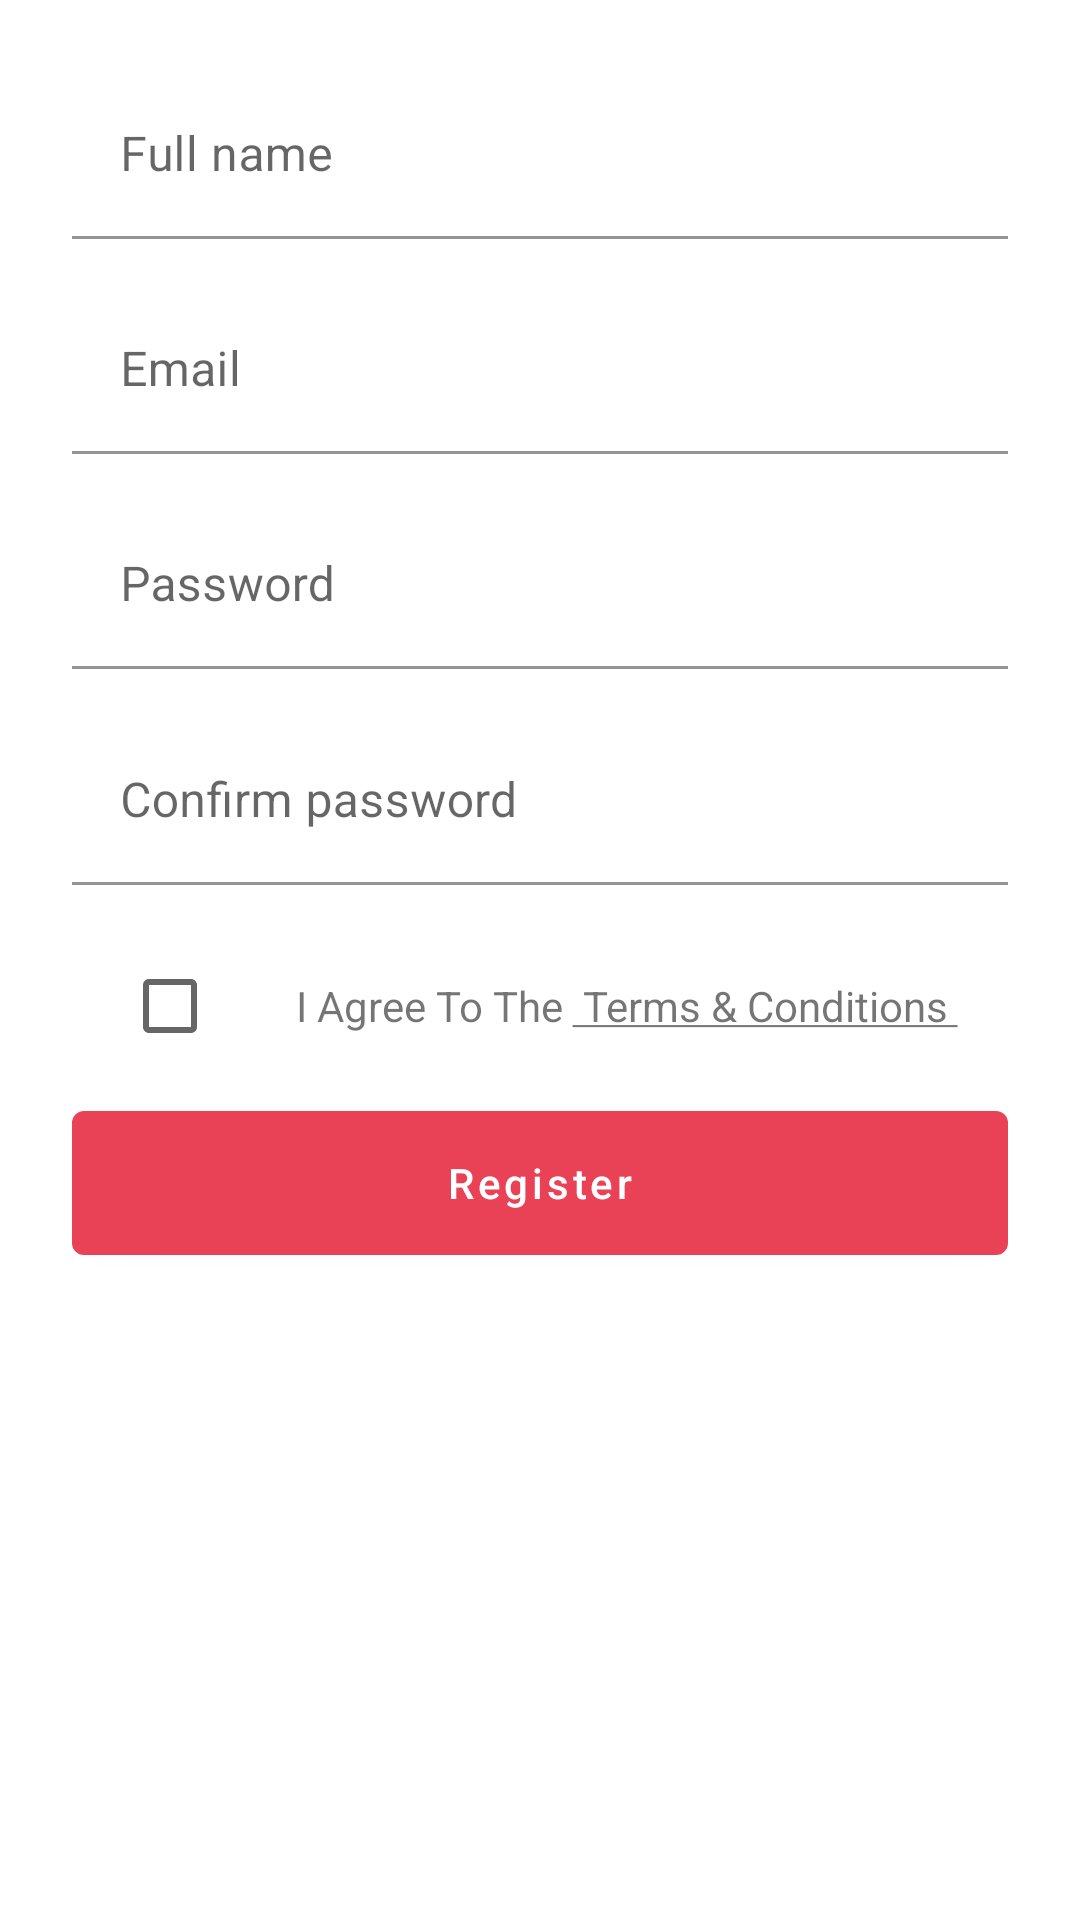

Reconstruct the res/layout file that produces this screen, plus the resources it refers to.
<!-- AndroidManifest.xml: application theme Theme.BetterDose -->
<!-- res/layout/fragment_register.xml -->
<?xml version="1.0" encoding="utf-8"?>
<LinearLayout xmlns:android="http://schemas.android.com/apk/res/android"
    xmlns:app="http://schemas.android.com/apk/res-auto"
    xmlns:tools="http://schemas.android.com/tools"
    android:layout_width="match_parent"
    android:layout_height="match_parent"
    android:orientation="vertical"
    android:padding="@dimen/padding_login_register_container"
    tools:context=".fragments.RegisterFragment">

    <com.google.android.material.textfield.TextInputLayout
        style="@style/Widget.BetterDose.TextInputLayout"
        android:layout_width="match_parent"
        android:layout_height="wrap_content"
        android:layout_marginBottom="@dimen/text_input_layout_bottom_margin">

        <com.google.android.material.textfield.TextInputEditText
            android:id="@+id/etUsername"
            android:layout_width="match_parent"
            android:layout_height="wrap_content"
            android:hint="@string/fullName"
            android:inputType="text"
            android:maxLines="1" />
    </com.google.android.material.textfield.TextInputLayout>

    <com.google.android.material.textfield.TextInputLayout
        style="@style/Widget.BetterDose.TextInputLayout"
        android:layout_width="match_parent"
        android:layout_height="wrap_content"
        android:layout_marginBottom="@dimen/text_input_layout_bottom_margin">

        <com.google.android.material.textfield.TextInputEditText
            android:id="@+id/etEmail"
            android:layout_width="match_parent"
            android:layout_height="wrap_content"
            android:hint="@string/email"
            android:inputType="textEmailAddress"
            android:maxLines="1" />
    </com.google.android.material.textfield.TextInputLayout>

    <com.google.android.material.textfield.TextInputLayout
        android:id="@+id/password_text_input"
        style="@style/Widget.BetterDose.TextInputLayout"
        android:layout_width="match_parent"
        android:layout_height="64dp"
        android:layout_marginBottom="@dimen/text_input_layout_bottom_margin"
        app:errorEnabled="true">


        <com.google.android.material.textfield.TextInputEditText
            android:id="@+id/etPassword"
            android:layout_width="match_parent"
            android:layout_height="wrap_content"
            android:hint="@string/password"
            android:inputType="textPassword"
            android:nextFocusDown="@id/etPasswordRepetition" />
    </com.google.android.material.textfield.TextInputLayout>

    <com.google.android.material.textfield.TextInputLayout
        android:id="@+id/password_repetition_text_input"
        style="@style/Widget.BetterDose.TextInputLayout"
        android:layout_width="match_parent"
        android:layout_height="64dp"
        android:layout_marginBottom="@dimen/text_input_layout_bottom_margin"
        app:errorEnabled="true">

        <com.google.android.material.textfield.TextInputEditText
            android:id="@+id/etPasswordRepetition"
            android:layout_width="match_parent"
            android:layout_height="wrap_content"
            android:hint="@string/password_repetition"
            android:inputType="textPassword"
            android:imeOptions="actionDone" />
    </com.google.android.material.textfield.TextInputLayout>

    <LinearLayout
        android:id="@+id/ll_terms_and_condition"
        android:layout_width="wrap_content"
        android:layout_height="wrap_content"
        android:gravity="center_horizontal"
        android:layout_gravity="center"
        android:orientation="horizontal">

        <androidx.appcompat.widget.AppCompatCheckBox
            android:id="@+id/cb_terms_and_condition"
            android:layout_width="wrap_content"
            android:layout_height="wrap_content"
            tools:checked="false" />

        <TextView
            android:id="@+id/tv_terms_and_condition"
            android:layout_width="wrap_content"
            android:layout_height="wrap_content"
            android:layout_marginLeft="10dp"
            android:text="@string/i_agree_to_the_terms_and_condition"/>
    </LinearLayout>

    <com.google.android.material.button.MaterialButton
        android:id="@+id/btnRegister"
        style="@style/Widget.BetterDose.Button"
        android:layout_width="match_parent"
        android:layout_height="60dp"
        android:layout_marginVertical="5dp"
        android:text="@string/register"
        android:textColor="#fff" />
</LinearLayout>
<!-- resources referenced by this layout -->
<resources>
  <dimen name="padding_login_register_container">24dp</dimen>
  <dimen name="text_input_layout_bottom_margin">8dp</dimen>
  <string name="email">Email</string>
  <string name="fullName">Full name</string>
  <string name="i_agree_to_the_terms_and_condition">I Agree To The <u> Terms &amp; Conditions </u></string>
  <string name="password">Password</string>
  <string name="password_repetition">Confirm password</string>
  <string name="register">Register</string>
  <style name="Widget.BetterDose.Button" parent="Widget.MaterialComponents.Button">
          <item name="android:textColor">?android:attr/textColorPrimary</item>
          <item name="backgroundTint">@color/primaryColor</item>
          <item name="textAllCaps">false</item>
      </style>
  <style name="Widget.BetterDose.TextInputLayout" parent="Widget.MaterialComponents.TextInputLayout.FilledBox">
          <item name="hintTextAppearance">@style/TextAppearance.BetterDose.TextInputLayout.HintText</item>
          <item name="boxBackgroundColor">@color/loginPageBackgroundColor</item>
          <item name="hintTextColor">@color/primaryTextColor</item>
          <item name="android:paddingBottom">8dp</item>
          <item name="boxStrokeColor">@color/primaryLightColor</item>
      </style>
  <style name="Theme.BetterDose" parent="Theme.MaterialComponents.DayNight.NoActionBar">
          <item name="colorPrimary">@color/primaryColor</item>
          <item name="colorPrimaryVariant">@color/primaryDarkColor</item>
          <item name="colorOnPrimary">@color/primaryTextColor</item>
  
          <item name="colorSecondary">@color/secondaryColor</item>
          <item name="colorSecondaryVariant">@color/secondaryDarkColor</item>
          <item name="colorOnSecondary">@color/secondaryTextColor</item>
  
          <item name="android:windowTranslucentStatus">true</item>
          <item name="android:windowTranslucentNavigation">false</item>
      </style>
  <color name="primaryColor">#e94156</color>
  <style name="TextAppearance.BetterDose.TextInputLayout.HintText" parent="TextAppearance.MaterialComponents.Subtitle2">
          <item name="android:textColor">?android:attr/textColorPrimary</item>
      </style>
  <color name="loginPageBackgroundColor">#FFFFFF</color>
  <color name="primaryTextColor">#000000</color>
  <color name="primaryLightColor">#ff7682</color>
  <color name="primaryDarkColor">#b0002d</color>
  <color name="secondaryColor">#af2d3f</color>
  <color name="secondaryDarkColor">#790019</color>
  <color name="secondaryTextColor">#ffffff</color>
</resources>
